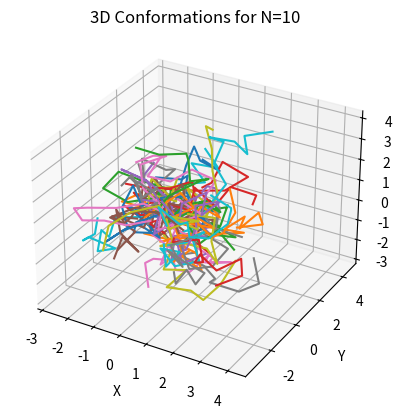
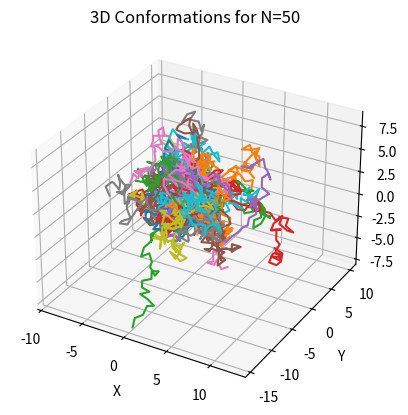
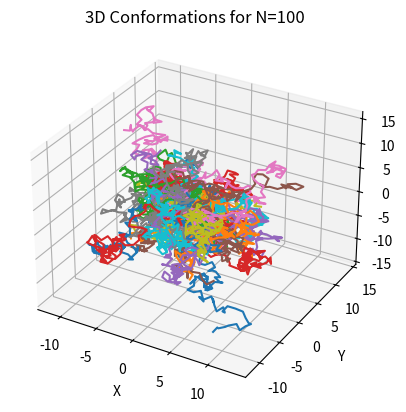
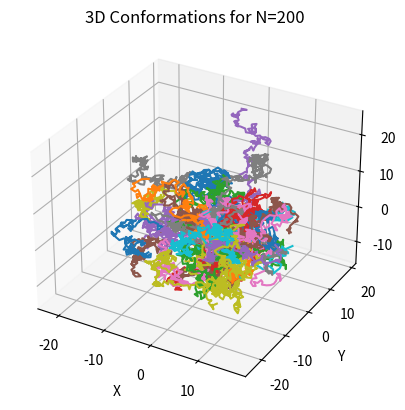
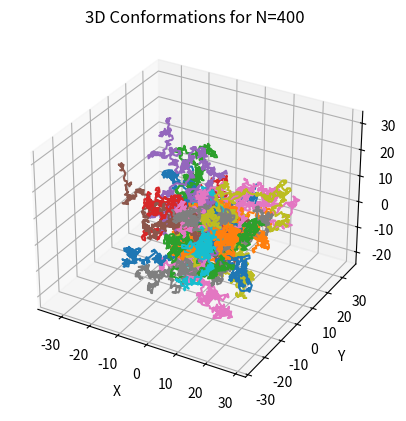
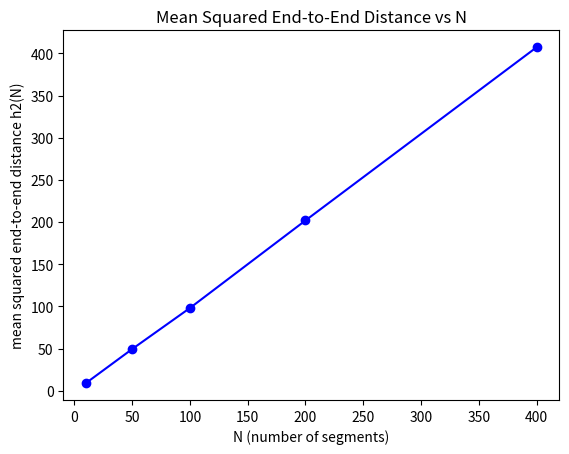

Python code for these plots, in order:
import numpy as np
import matplotlib.pyplot as plt
from mpl_toolkits.mplot3d import Axes3D

# <<<subtask: Generate 2000 polymer chains with random 3D orientations>>>
# <<<subtask: Compute the mean squared end-to-end distance for chain lengths of N=10, 50, 100, 200, 400>>>
# <<<subtask: Plot and save the graphs of 50 random chain conformations for each specified N>>>
# <<<subtask: Plot and save the mean squared end-to-end distance vs N>>>
# <<<subtask: Determine the scaling relationship h2(N) proportional to N^v and print the estimated v>>>

def generate_unit_vector():
    phi = np.random.uniform(0, np.pi*2)
    costheta = np.random.uniform(-1, 1)
    theta = np.arccos(costheta)
    x = np.sin(theta) * np.cos(phi)
    y = np.sin(theta) * np.sin(phi)
    z = np.cos(theta)
    return np.array([x, y, z])

def generate_polymer_chain(N):
    return np.cumsum([generate_unit_vector() for _ in range(N)], axis=0)

def compute_h2(chains):
    return np.mean(np.sum((chains[:, -1] - chains[:, 0]) ** 2, axis=1))

N_values = [10, 50, 100, 200, 400]
h2_values = []
num_chains = 2000
show_cases = 50

for N in N_values:
    chains = np.array([generate_polymer_chain(N) for _ in range(num_chains)])
    h2_values.append(compute_h2(chains))
    
    fig = plt.figure()
    ax = fig.add_subplot(111, projection='3d')
    ax.set_xlabel('X')
    ax.set_ylabel('Y')
    ax.set_zlabel('Z')
    ax.set_title(f'3D Conformations for N={N}')
    
    # Plot random 50 chains
    random_indices = np.random.choice(num_chains, show_cases, replace=False)
    for idx in random_indices:
        ax.plot(chains[idx,:,0], chains[idx,:,1], chains[idx,:,2])
    
    plt.savefig(f'Chain3D{N}.png')
    plt.close()

# Plot h2 vs N
plt.figure()
plt.plot(N_values, h2_values, 'bo-')
plt.xlabel('N (number of segments)')
plt.ylabel('mean squared end-to-end distance h2(N)')
plt.title('Mean Squared End-to-End Distance vs N')
plt.savefig('h2vsN.png')
plt.close()

# Estimate scaling relationship
coeffs = np.polyfit(np.log(N_values), np.log(h2_values), 1)
v = coeffs[0]
print('Scaling constant v:', v)

# End of subtasks >>>
